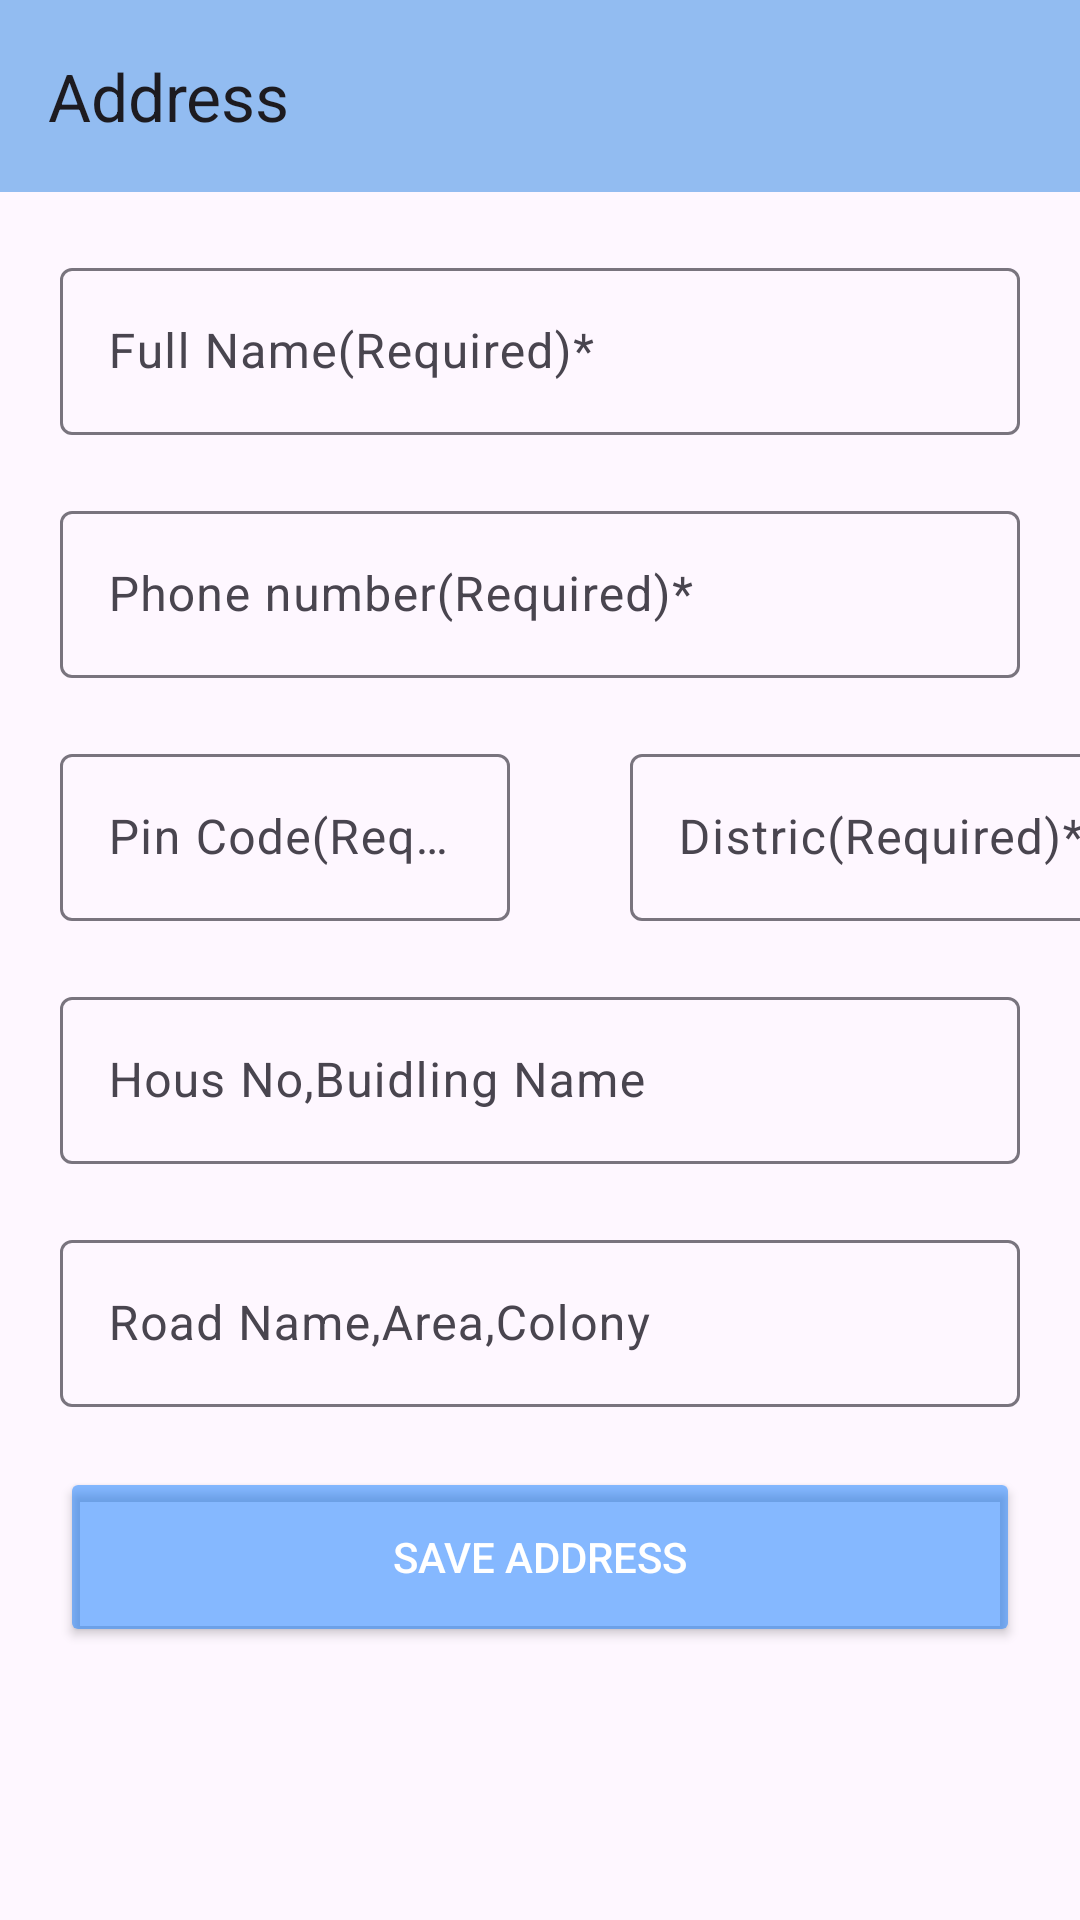

This screen was rendered from an Android layout file. Write that file and the resources it references.
<!-- AndroidManifest.xml: application theme Theme.AKart -->
<!-- res/layout/activity_address.xml -->
<?xml version="1.0" encoding="utf-8"?>
<LinearLayout xmlns:android="http://schemas.android.com/apk/res/android"
    xmlns:app="http://schemas.android.com/apk/res-auto"
    xmlns:tools="http://schemas.android.com/tools"
    android:id="@+id/main"
    android:layout_width="match_parent"
    android:layout_height="match_parent"
    android:orientation="vertical"
    tools:context=".views.AddressActivity">


    <com.google.android.material.appbar.AppBarLayout
        android:layout_width="match_parent"
        android:layout_height="wrap_content"
        android:id="@+id/appbar"
        android:background="@color/bluish"
        app:liftOnScroll="true">
        <com.google.android.material.appbar.MaterialToolbar
            android:layout_width="match_parent"
            android:layout_height="wrap_content"
            android:id="@+id/toolbar"
            app:navigationIcon="@drawable/baseline_arrow_back_24"
            app:title="Address"/>
    </com.google.android.material.appbar.AppBarLayout>


    <com.google.android.material.textfield.TextInputLayout
        android:layout_width="match_parent"
        android:layout_height="wrap_content"
        android:layout_marginStart="20dp"
        android:layout_marginEnd="20dp"
        android:layout_marginTop="20dp"
        android:hint="Full Name(Required)*">
        <com.google.android.material.textfield.TextInputEditText
            android:layout_width="match_parent"
            android:layout_height="wrap_content"
            android:id="@+id/Fullname"
            android:inputType="textPersonName"/>
    </com.google.android.material.textfield.TextInputLayout>



    <com.google.android.material.textfield.TextInputLayout
        android:layout_width="match_parent"
        android:layout_height="wrap_content"
        android:layout_marginStart="20dp"
        android:layout_marginEnd="20dp"
        android:layout_marginTop="20dp"
        android:maxEms="10"
        android:hint="Phone number(Required)*">
        <com.google.android.material.textfield.TextInputEditText
            android:layout_width="match_parent"
            android:layout_height="wrap_content"
            android:maxLength="10"
            android:id="@+id/phoneNumber"
            android:inputType="number"/>
    </com.google.android.material.textfield.TextInputLayout>

    <LinearLayout
        android:layout_width="wrap_content"
        android:layout_height="wrap_content"
        android:orientation="horizontal">

        <com.google.android.material.textfield.TextInputLayout
            android:layout_width="150dp"
            android:layout_height="wrap_content"
            android:layout_marginStart="20dp"
            android:layout_marginEnd="20dp"
            android:layout_marginTop="20dp"
            android:maxEms="6"
            android:hint="Pin Code(Required)*">
            <com.google.android.material.textfield.TextInputEditText
                android:layout_width="match_parent"
                android:layout_height="wrap_content"
                android:maxEms="6"
                android:maxLength="6"
                android:id="@+id/pincode"
                android:inputType="number"/>
        </com.google.android.material.textfield.TextInputLayout>

        <com.google.android.material.textfield.TextInputLayout
            android:layout_width="180dp"
            android:layout_height="wrap_content"
            android:layout_marginStart="20dp"
            android:layout_marginEnd="20dp"
            android:layout_marginTop="20dp"
            android:maxEms="6"
            android:hint="Distric(Required)*">
            <com.google.android.material.textfield.TextInputEditText
                android:layout_width="match_parent"
                android:layout_height="wrap_content"
                android:id="@+id/distric"
                android:inputType="text"/>
        </com.google.android.material.textfield.TextInputLayout>


    </LinearLayout>
    <com.google.android.material.textfield.TextInputLayout
        android:layout_width="match_parent"
        android:layout_height="wrap_content"
        android:layout_marginStart="20dp"
        android:layout_marginEnd="20dp"
        android:requiresFadingEdge="vertical"
        android:layout_marginTop="20dp"
        android:hint="Hous No,Buidling Name">
        <com.google.android.material.textfield.TextInputEditText
            android:layout_width="match_parent"
            android:layout_height="wrap_content"
            android:id="@+id/houseNo"
            android:inputType="text"/>
    </com.google.android.material.textfield.TextInputLayout>



    <com.google.android.material.textfield.TextInputLayout
        android:layout_width="match_parent"
        android:layout_height="wrap_content"
        android:layout_marginStart="20dp"
        android:layout_marginEnd="20dp"
        android:layout_marginTop="20dp"
        android:hint="Road Name,Area,Colony">
        <com.google.android.material.textfield.TextInputEditText
            android:layout_width="match_parent"
            android:layout_height="wrap_content"
            android:id="@+id/roadName"
            android:inputType="textPersonName"/>
    </com.google.android.material.textfield.TextInputLayout>

<androidx.appcompat.widget.AppCompatButton
    android:layout_width="match_parent"
    android:layout_height="60dp"
    android:backgroundTint="#7A0073FF"
    android:text="Save Address"
    android:layout_margin="20dp"
    android:id="@+id/saveBtn"
    android:textColor="@color/white" />


</LinearLayout>
<!-- resources referenced by this layout -->
<resources>
  <color name="bluish">#7A1C7BE1</color>
  <color name="white">#FFFFFFFF</color>
  <style name="Theme.AKart" parent="Base.Theme.AKart" />
  <style name="Base.Theme.AKart" parent="Theme.Material3.DayNight.NoActionBar">
          
          
          <item name="colorPrimary">@color/bluish</item>
      </style>
</resources>
